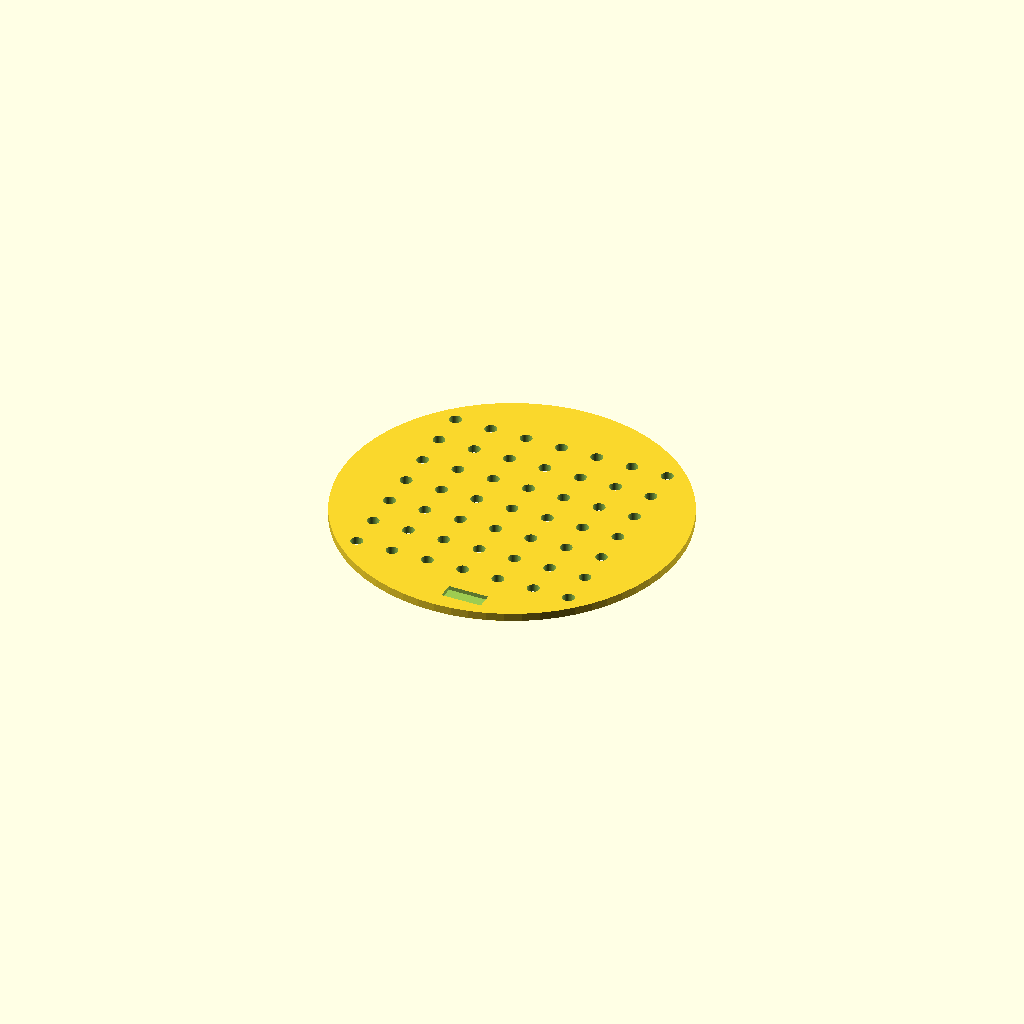
Cell 1: rendered with the file's own defaults.
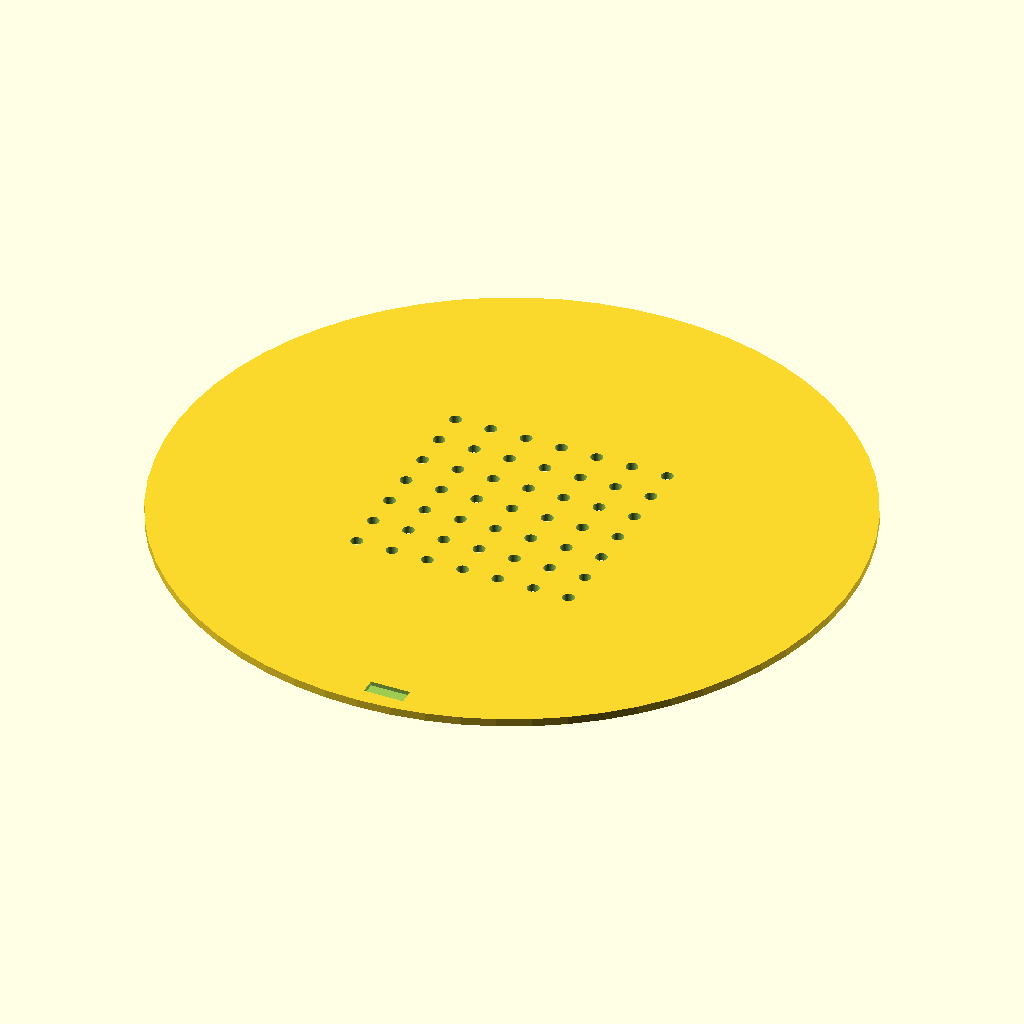
Cell 2 — diameter_disc set to 170, the other parameters unchanged.
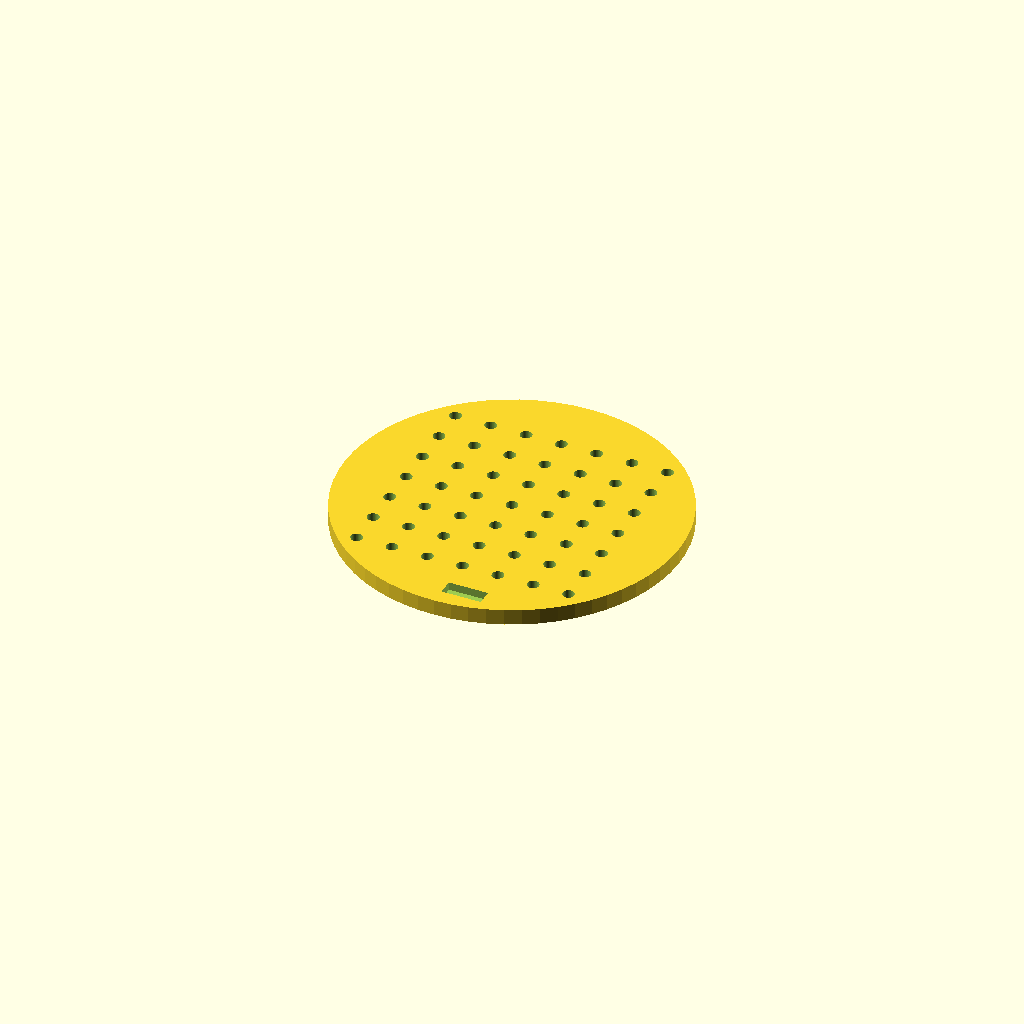
Cell 3: thickness_disc = 4 (everything else at default).
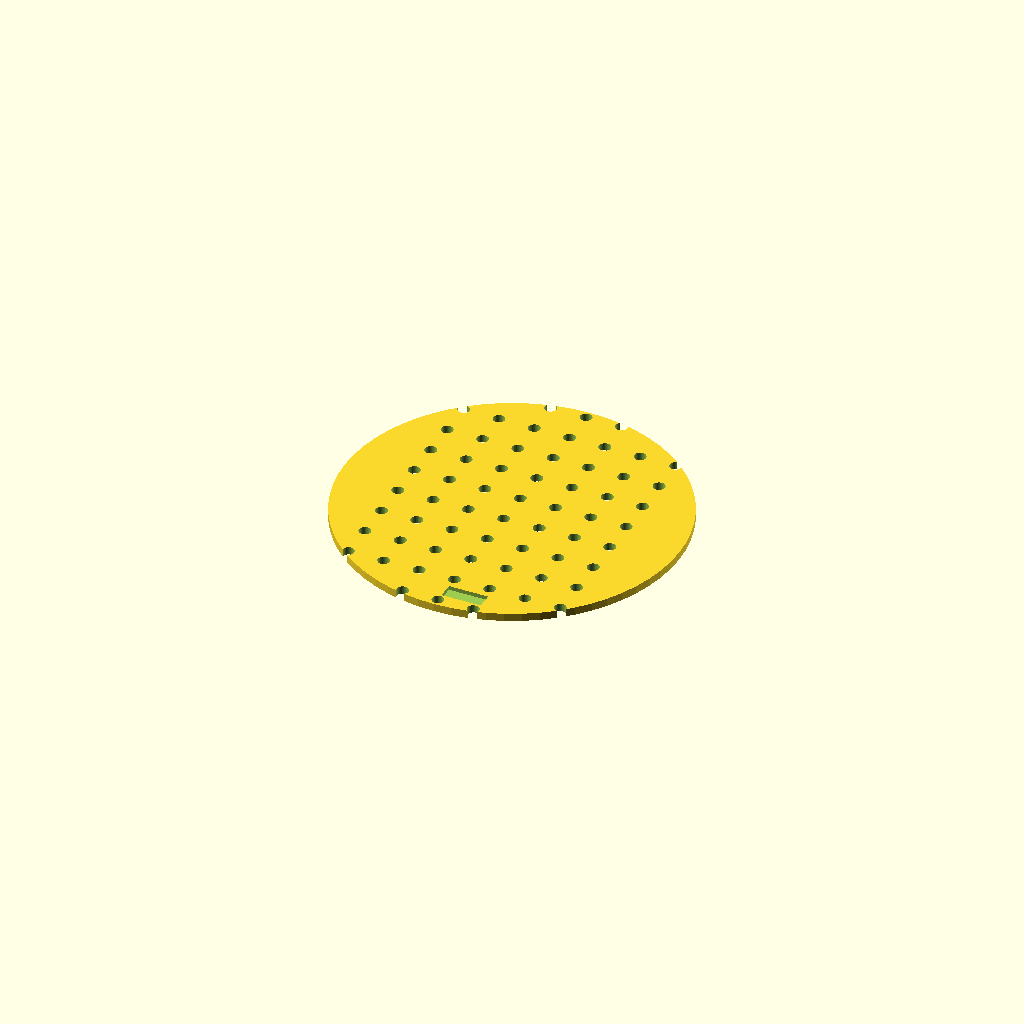
Cell 4: grid_rows = 14 (everything else at default).
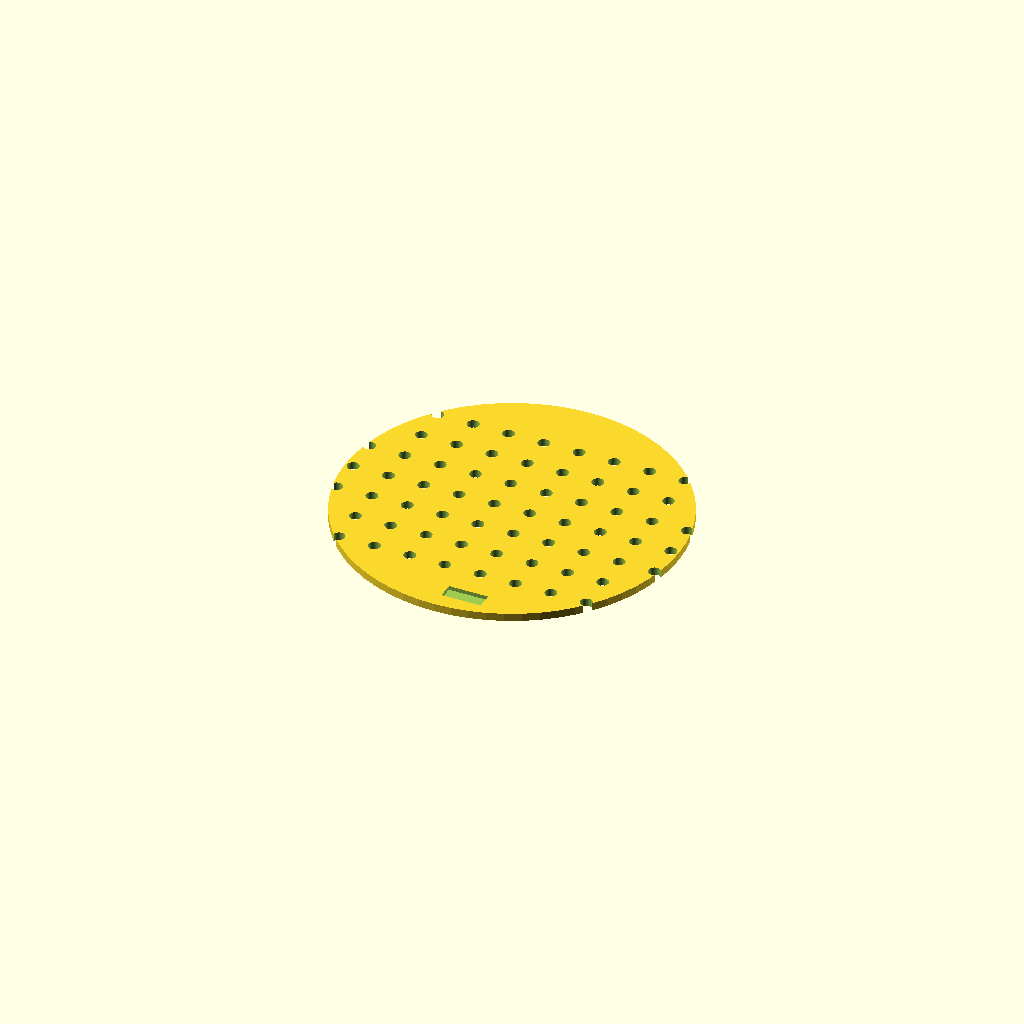
Cell 5: grid_cols = 14 (everything else at default).
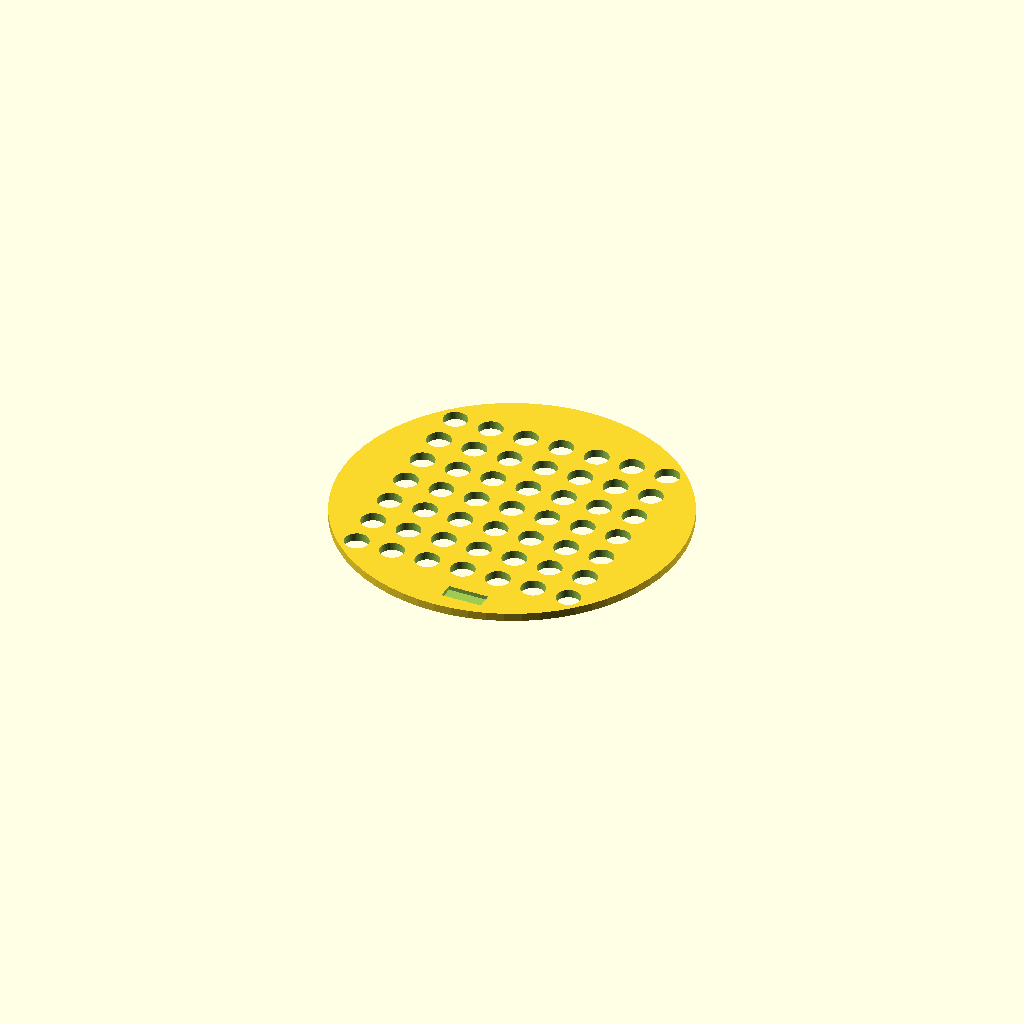
Cell 6 — hole_diameter set to 6, the other parameters unchanged.
All cells are drawn from one camera (rotation 55°, 0°, 25°, orthographic, colour scheme Cornfield), so only the parameter changes between them.
OpenSCAD source file bench/results/main-tiiny/code/tiiny_Qwen_Qwen3-30B-A3B-Instruct/seed_sowing_template_s2_a0.scad:
// Sowing template for 90 mm Petri dish
// Dimensions in millimetres

// Overall disc dimensions
diameter_disc = 85;
thickness_disc = 2;

// Grid parameters
grid_rows = 7;
grid_cols = 7;
hole_diameter = 3;
hole_spacing = 9;

// Notch dimensions
notch_width = 10;      // X direction
notch_depth = 4;         // Y direction (in from rim)

// Center the grid on the disc
grid_origin_x = -((grid_cols - 1) * hole_spacing) / 2;
grid_origin_y = -((grid_rows - 1) * hole_spacing) / 2;

// Set resolution for smooth holes
$fn = 64;

// Main disc body
module disc() {
    difference() {
        // Solid disc
        cylinder(h = thickness_disc, r = diameter_disc / 2, center = true);
        
        // Cut out the grid of holes
        for (i = [0 : grid_rows - 1]) {
            for (j = [0 : grid_cols - 1]) {
                translate([
                    grid_origin_x + j * hole_spacing,
                    grid_origin_y + i * hole_spacing,
                    0
                ]) {
                    cylinder(h = thickness_disc + 0.1, r = hole_diameter / 2, center = true);
                }
            }
        }
        
        // Cut out the orientation notch
        // Notch is on the +Y side, centered on Y axis
        translate([
            0, 
            -diameter_disc / 2 + notch_depth, 
            -0.01
        ]) {
            cube([
                notch_width, 
                notch_depth, 
                thickness_disc + 0.02
            ], center = false);
        }
    }
}

// Assemble the disc
disc();
Customizer parameters (derived from the source; name, type, default, range or options):
diameter_disc: number, default 85
thickness_disc: number, default 2
grid_rows: number, default 7
grid_cols: number, default 7
hole_diameter: number, default 3
hole_spacing: number, default 9
notch_width: number, default 10
notch_depth: number, default 4
